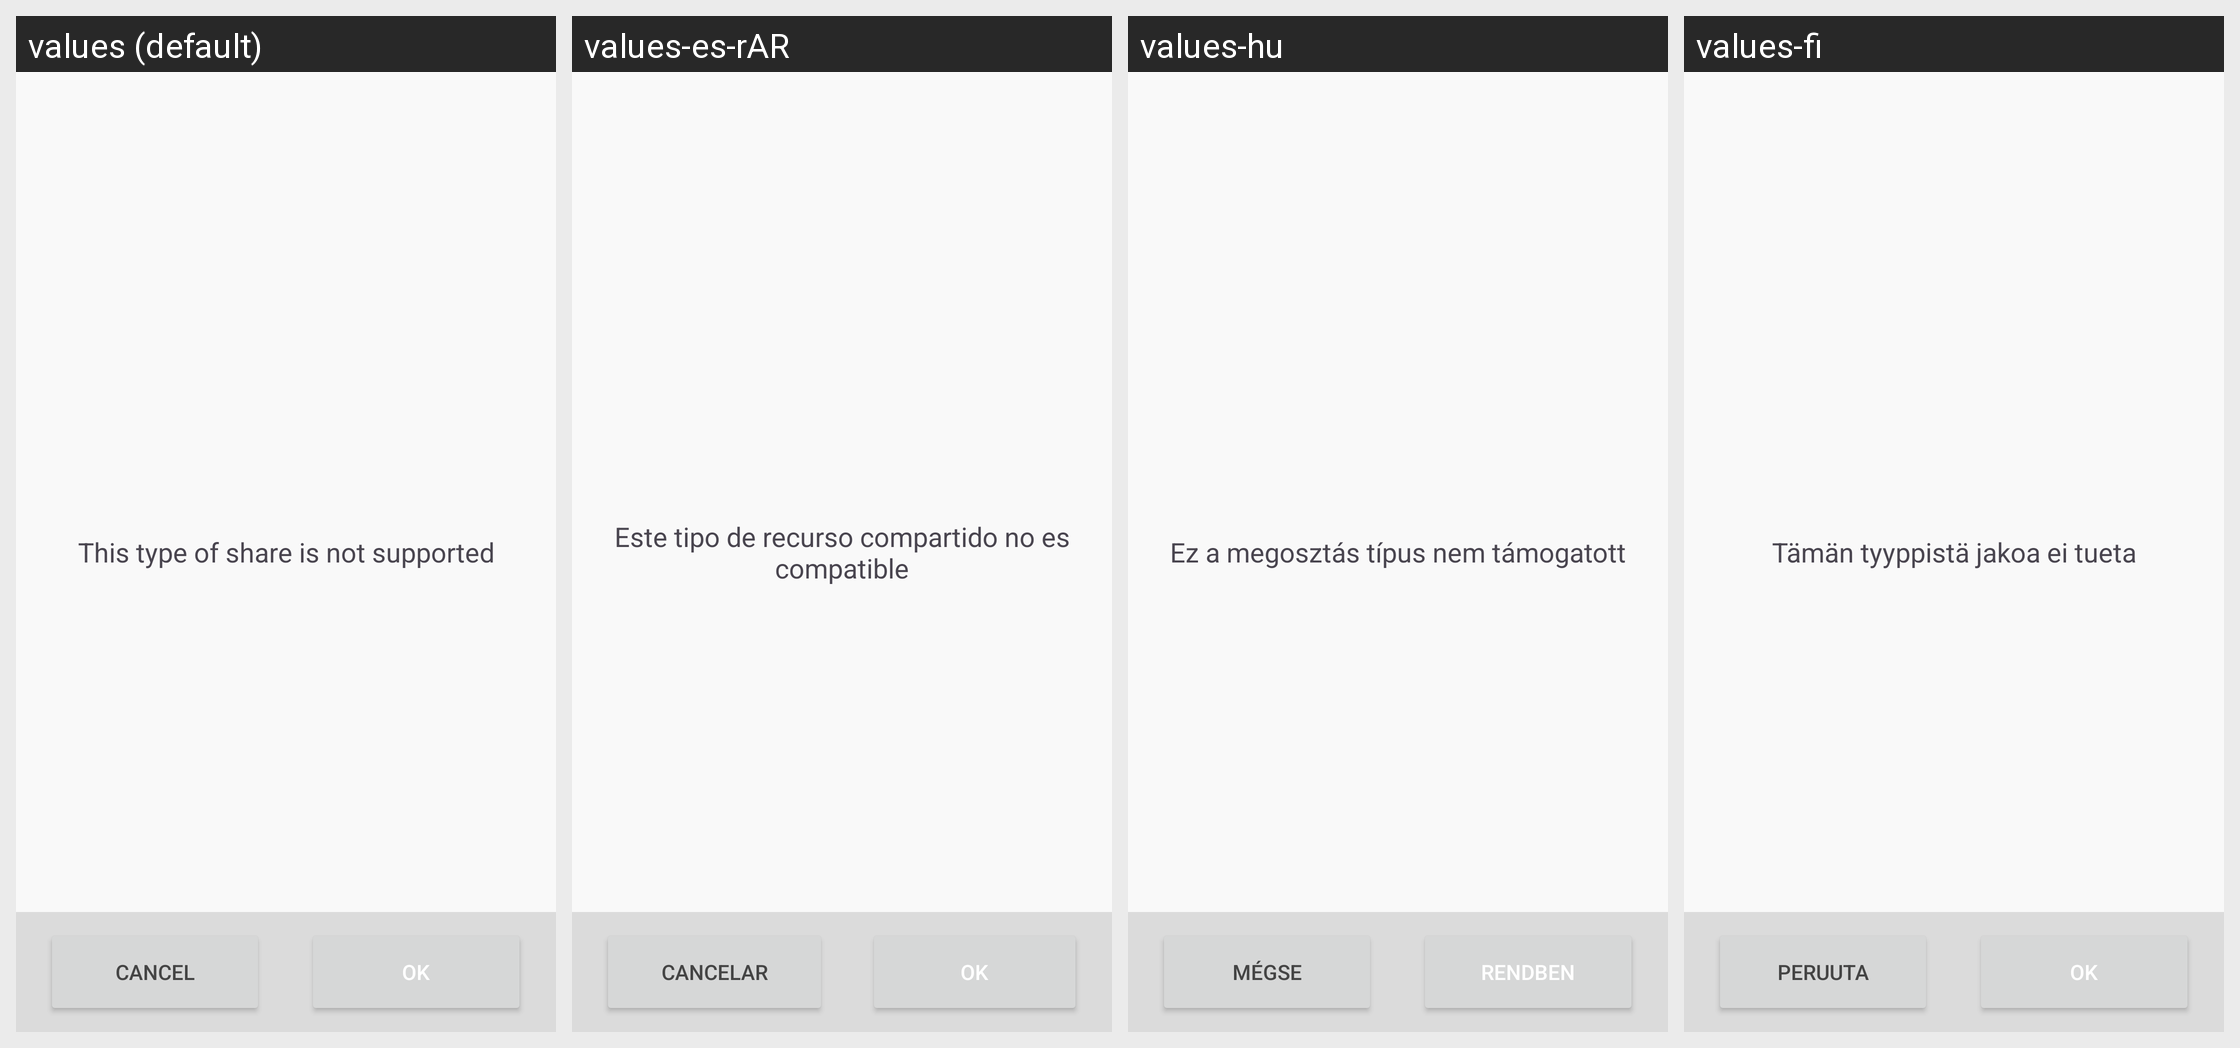

Strings drawn on this Android screen and how each of the app's shown locales translates them:
Android screen res/layout/share_to_seafile.xml rendered under 4 locales, left to right: values (default), values-es-rAR, values-hu, values-fi. Device: Nexus 5 (rendered at 1080×1920; each locale shown at half size, 540×960, under a caption strip naming it); theme App.Theme.
Other locales in the repository, not shown: values-ar, values-cs-rCZ, values-de, values-el, values-es, values-fr, values-is-rIS, values-it, values-ja-rJP, values-ko, values-nb-rNO, values-nl-rNL, values-pl-rPL, values-pt-rBR, values-ru, values-tr, values-uz, values-zh-rCN, values-zh-rTW.
Strings drawn on this screen, with the default value and each locale's value (text and hints the layout hard-codes, and strings that could not be matched under every locale, appear in the picture but are not listed):

not_supported_share
  values: This type of share is not supported
  values-es-rAR: Este tipo de recurso compartido no es compatible
  values-hu: Ez a megosztás típus nem támogatott
  values-fi: Tämän tyyppistä jakoa ei tueta

cancel
  values: Cancel
  values-es-rAR: Cancelar
  values-hu: Mégse
  values-fi: Peruuta

ok
  values: OK
  values-es-rAR: OK
  values-hu: Rendben
  values-fi: OK
